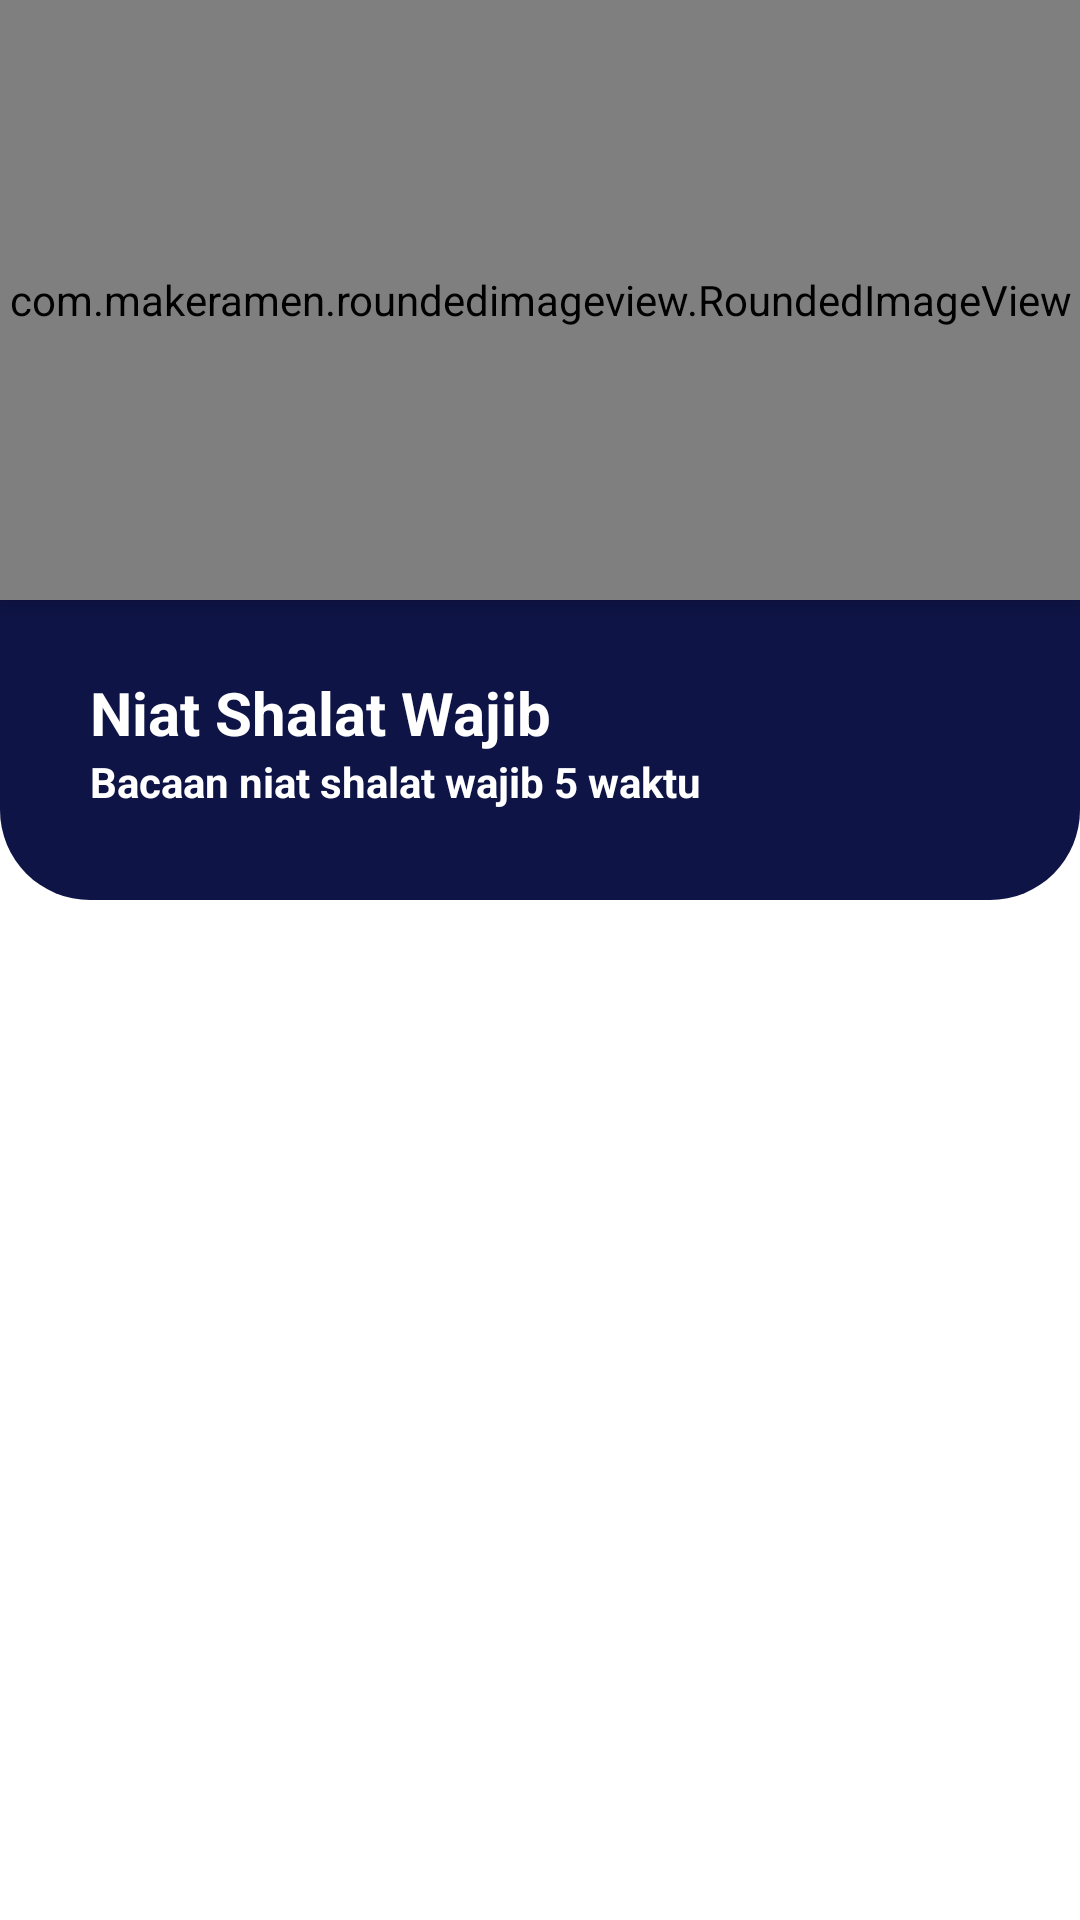

Write the Android layout XML for this screen, with the resource values it uses.
<!-- AndroidManifest.xml: activity theme AppTheme.NoActionBar -->
<!-- res/layout/activity_niat_shalat.xml -->
<?xml version="1.0" encoding="utf-8"?>

<androidx.coordinatorlayout.widget.CoordinatorLayout xmlns:android="http://schemas.android.com/apk/res/android"
    xmlns:app="http://schemas.android.com/apk/res-auto"
    android:layout_width="match_parent"
    android:layout_height="match_parent"
    android:background="@android:color/white"
    android:fitsSystemWindows="true">

    <com.google.android.material.appbar.AppBarLayout
        android:layout_width="wrap_content"
        android:layout_height="wrap_content"
        android:layout_marginStart="10dp"
        android:background="@android:color/transparent"
        android:elevation="0dp"
        app:elevation="0dp">

        <androidx.appcompat.widget.Toolbar
            android:id="@+id/toolbar"
            android:layout_width="?actionBarSize"
            android:layout_height="?actionBarSize"
            app:navigationIcon="@drawable/ic_arrow_black" />

    </com.google.android.material.appbar.AppBarLayout>

    <RelativeLayout
        android:layout_width="match_parent"
        android:layout_height="match_parent">

        <FrameLayout
            android:id="@+id/frameHeader"
            android:layout_width="match_parent"
            android:layout_height="300dp">

            <com.makeramen.roundedimageview.RoundedImageView
                android:layout_width="match_parent"
                android:layout_height="200dp"
                android:layout_gravity="end"
                android:elevation="5dp"
                android:scaleType="fitXY"
                android:src="@drawable/bg_shalat"
                app:riv_corner_radius_bottom_left="40dp"
                app:riv_corner_radius_bottom_right="40dp"
                app:riv_corner_radius_top_left="40dp" />

            <LinearLayout
                android:layout_width="match_parent"
                android:layout_height="210dp"
                android:layout_gravity="bottom"
                android:background="@drawable/bg_rounded_all"
                android:gravity="bottom"
                android:orientation="vertical">

                <TextView
                    android:layout_width="wrap_content"
                    android:layout_height="wrap_content"
                    android:layout_marginStart="30dp"
                    android:text="Niat Shalat Wajib"
                    android:textColor="@android:color/white"
                    android:textSize="20sp"
                    android:textStyle="bold" />

                <TextView
                    android:layout_width="wrap_content"
                    android:layout_height="wrap_content"
                    android:layout_marginStart="30dp"
                    android:layout_marginBottom="30dp"
                    android:text="Bacaan niat shalat wajib 5 waktu"
                    android:textColor="@android:color/white"
                    android:textSize="14sp"
                    android:textStyle="bold" />

            </LinearLayout>

        </FrameLayout>

        <androidx.core.widget.NestedScrollView
            android:layout_width="match_parent"
            android:layout_height="match_parent"
            android:layout_below="@id/frameHeader"
            android:layout_marginTop="10dp">

            <LinearLayout
                android:layout_width="match_parent"
                android:layout_height="match_parent"
                android:orientation="vertical">

                <androidx.recyclerview.widget.RecyclerView
                    android:id="@+id/rvNiatShalat"
                    android:layout_width="match_parent"
                    android:layout_height="match_parent"
                    android:layout_margin="10dp" />

            </LinearLayout>

        </androidx.core.widget.NestedScrollView>

    </RelativeLayout>

</androidx.coordinatorlayout.widget.CoordinatorLayout>
<!-- resources referenced by this layout -->
<resources>
  <!-- drawable bg_rounded_all (drawable) -->
  <?xml version="1.0" encoding="utf-8"?>
  
  <shape xmlns:android="http://schemas.android.com/apk/res/android"
      android:shape="rectangle">
      <solid android:color="@color/colorPrimaryDark" />
      <corners android:radius="30dp" />
  </shape>
  <style name="AppTheme.NoActionBar">
          <item name="windowActionBar">false</item>
          <item name="windowNoTitle">true</item>
          <item name="android:windowFullscreen">false</item>
      </style>
  <color name="colorPrimaryDark">#0e1446</color>
</resources>
